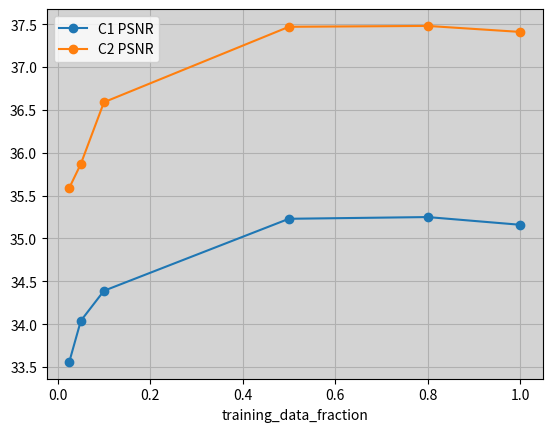

Recreate this plot in Python.
psnr_dict = {
    '2504_D25-M3-S0-L8_8': (35.16, 37.41),
    '2504_D25-M3-S0-L8_7': (35.25, 37.48),
    '2504_D25-M3-S0-L8_6': (35.23, 37.47),
    '2504_D25-M3-S0-L8_5': (33.56, 35.59),
    '2504_D25-M3-S0-L8_4': (34.04, 35.87),
    '2504_D25-M3-S0-L8_3': (34.39, 36.59)
}
training_data_fraction_dict = {
    '2504_D25-M3-S0-L8_8': 1.0,
    '2504_D25-M3-S0-L8_7': 0.8,
    '2504_D25-M3-S0-L8_6': 0.5,
    '2504_D25-M3-S0-L8_5': 0.025,
    '2504_D25-M3-S0-L8_4': 0.05,
    '2504_D25-M3-S0-L8_3': 0.1
}

import pandas as pd
frac = pd.DataFrame.from_dict(training_data_fraction_dict, orient='index', columns=['training_data_fraction'])
psnr = pd.DataFrame.from_dict(psnr_dict, orient='index', columns=['C1 PSNR', 'C2 PSNR'])

import matplotlib.pyplot as plt
_,ax = plt.subplots()
pd.concat([frac, psnr], axis=1).set_index('training_data_fraction').sort_index().plot(style='o-', ax=ax)
ax.grid()
# gray background
ax.set_facecolor('lightgray')

